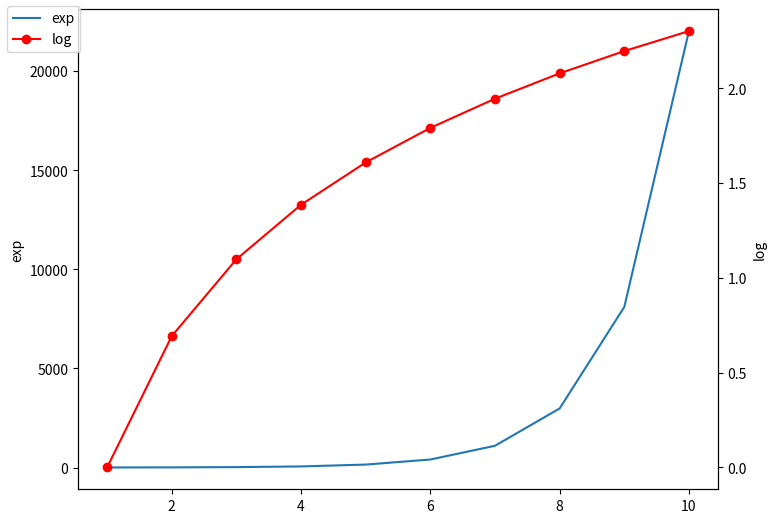

Python code for this plot:
import matplotlib.pyplot as plt
import numpy as np
fig = plt.figure()
a1 = fig.add_axes([0,0,1,1])
x = np.arange(1,11)
a1.plot(x,np.exp(x))
a1.set_ylabel('exp')
a2 = a1.twinx()
a2.plot(x, np.log(x),'ro-')
a2.set_ylabel('log')
fig.legend(labels = ('exp','log'),loc='upper left')
plt.show()